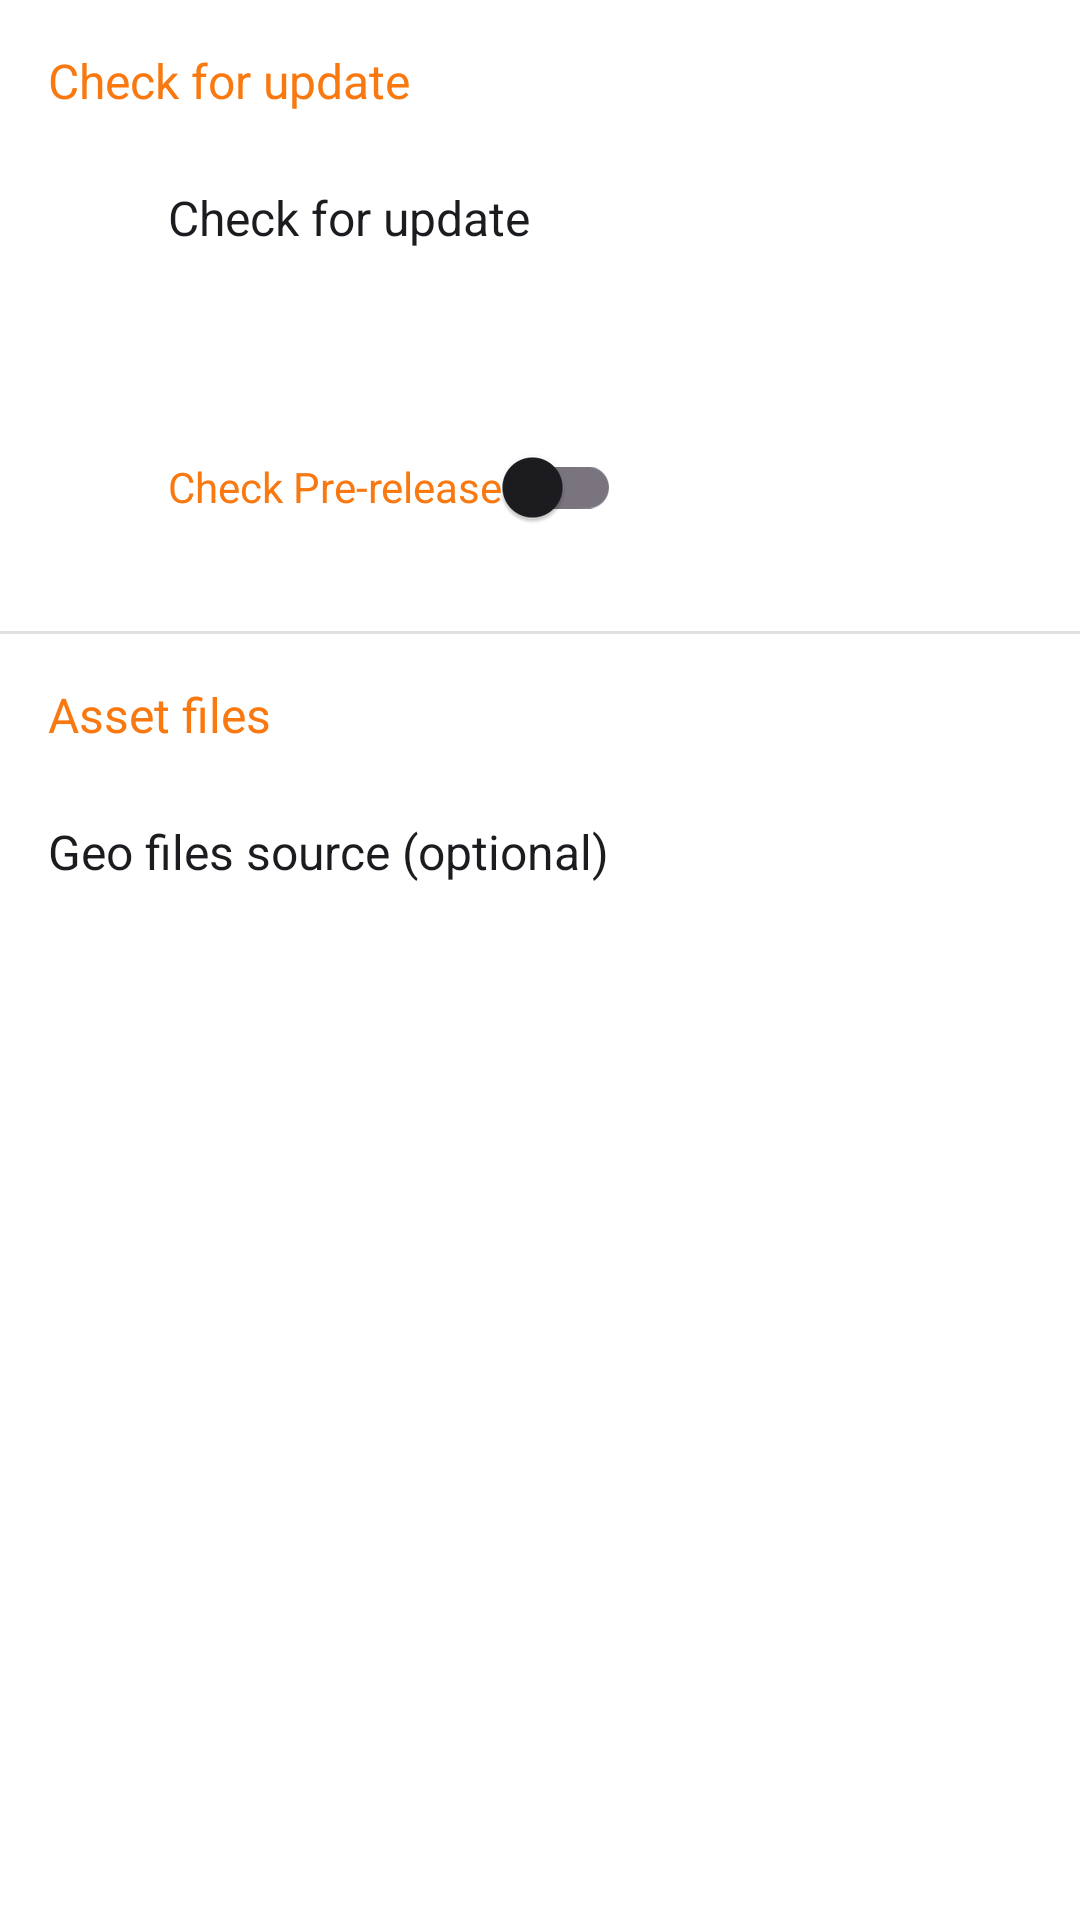

Write the Android layout XML for this screen, with the resource values it uses.
<!-- AndroidManifest.xml: application theme AppThemeDayNight.NoActionBar -->
<!-- res/layout/activity_user_asset.xml -->
<?xml version="1.0" encoding="utf-8"?>
<RelativeLayout xmlns:android="http://schemas.android.com/apk/res/android"
    xmlns:app="http://schemas.android.com/apk/res-auto"
    xmlns:tools="http://schemas.android.com/tools"
    android:layout_width="match_parent"
    android:layout_height="match_parent"
    android:fitsSystemWindows="true"
    tools:context=".ui.UserAssetActivity">

    <com.google.android.material.progressindicator.LinearProgressIndicator
        android:id="@+id/pb_waiting"
        android:layout_width="match_parent"
        android:layout_height="wrap_content"
        android:indeterminate="true"
        android:visibility="invisible"
        app:indicatorColor="@color/color_fab_active" />

    <androidx.core.widget.NestedScrollView
        android:id="@+id/main_content"
        android:layout_width="match_parent"
        android:layout_height="match_parent">

        <LinearLayout
            android:layout_width="match_parent"
            android:layout_height="wrap_content"
            android:orientation="vertical">

            
            <LinearLayout
                android:layout_width="match_parent"
                android:layout_height="wrap_content"
                android:layout_marginHorizontal="@dimen/padding_spacing_dp16"
                android:layout_marginTop="@dimen/padding_spacing_dp16"
                android:layout_marginBottom="@dimen/padding_spacing_dp8"
                android:orientation="vertical">

                <TextView
                    android:layout_width="wrap_content"
                    android:layout_height="wrap_content"
                    android:text="@string/update_check_for_update"
                    android:textAppearance="@style/TextAppearance.AppCompat.Subhead"
                    android:textColor="@color/colorAccent" />
            </LinearLayout>

            <LinearLayout
                android:id="@+id/layout_check_update"
                android:layout_width="match_parent"
                android:layout_height="wrap_content"
                android:background="?attr/selectableItemBackground"
                android:clickable="true"
                android:focusable="true"
                android:gravity="center|start"
                android:orientation="horizontal"
                android:padding="@dimen/padding_spacing_dp16">

                <ImageView
                    android:layout_width="@dimen/image_size_dp24"
                    android:layout_height="@dimen/image_size_dp24"
                    app:srcCompat="@drawable/ic_check_update_24dp" />

                <LinearLayout
                    android:layout_width="0dp"
                    android:layout_height="wrap_content"
                    android:layout_weight="1"
                    android:orientation="vertical"
                    android:paddingStart="@dimen/padding_spacing_dp16">

                    <TextView
                        android:layout_width="wrap_content"
                        android:layout_height="wrap_content"
                        android:text="@string/update_check_for_update"
                        android:textAppearance="@style/TextAppearance.AppCompat.Subhead" />

                    <TextView
                        android:id="@+id/tv_version"
                        android:layout_width="wrap_content"
                        android:layout_height="wrap_content"
                        android:layout_marginTop="@dimen/padding_spacing_dp4"
                        android:textAppearance="@style/TextAppearance.AppCompat.Small" />
                </LinearLayout>

            </LinearLayout>

            <LinearLayout
                android:layout_width="match_parent"
                android:layout_height="wrap_content"
                android:background="?attr/selectableItemBackground"
                android:clickable="true"
                android:focusable="true"
                android:gravity="center|start"
                android:orientation="horizontal"
                android:padding="@dimen/padding_spacing_dp16">

                <ImageView
                    android:layout_width="@dimen/image_size_dp24"
                    android:layout_height="@dimen/image_size_dp24"
                    app:srcCompat="@drawable/ic_source_code_24dp" />

                <androidx.appcompat.widget.SwitchCompat
                    android:id="@+id/check_pre_release"
                    android:layout_width="wrap_content"
                    android:layout_height="wrap_content"
                    android:maxLines="1"
                    android:paddingStart="@dimen/padding_spacing_dp16"
                    android:text="@string/update_check_pre_release"
                    android:textAppearance="@style/TextAppearance.AppCompat.Small"
                    android:textColor="@color/colorAccent"
                    app:theme="@style/BrandedSwitch" />
            </LinearLayout>

            
            <View
                android:layout_width="match_parent"
                android:layout_height="1dp"
                android:background="?android:attr/listDivider"
                android:layout_marginTop="@dimen/padding_spacing_dp8"
                android:layout_marginBottom="@dimen/padding_spacing_dp8" />

            
            <LinearLayout
                android:layout_width="match_parent"
                android:layout_height="wrap_content"
                android:layout_marginHorizontal="@dimen/padding_spacing_dp16"
                android:layout_marginTop="@dimen/padding_spacing_dp8"
                android:layout_marginBottom="@dimen/padding_spacing_dp8"
                android:orientation="vertical">

                <TextView
                    android:layout_width="wrap_content"
                    android:layout_height="wrap_content"
                    android:text="@string/title_user_asset_setting"
                    android:textAppearance="@style/TextAppearance.AppCompat.Subhead"
                    android:textColor="@color/colorAccent" />
            </LinearLayout>

            <LinearLayout
                android:id="@+id/layout_geo_files_sources"
                android:layout_width="match_parent"
                android:layout_height="wrap_content"
                android:background="?attr/selectableItemBackground"
                android:clickable="true"
                android:focusable="true"
                android:gravity="center|start"
                android:orientation="vertical"
                android:padding="@dimen/padding_spacing_dp16">

                <TextView
                    android:layout_width="wrap_content"
                    android:layout_height="wrap_content"
                    android:text="@string/asset_geo_files_sources"
                    android:textAppearance="@style/TextAppearance.AppCompat.Subhead" />

                <TextView
                    android:id="@+id/tv_geo_files_sources_summary"
                    android:layout_width="wrap_content"
                    android:layout_height="wrap_content"
                    android:layout_marginTop="@dimen/padding_spacing_dp8"
                    android:maxLines="2"
                    android:textAppearance="@style/TextAppearance.AppCompat.Small" />
            </LinearLayout>

            <androidx.recyclerview.widget.RecyclerView
                android:id="@+id/recycler_view"
                android:layout_width="match_parent"
                android:layout_height="wrap_content"
                android:nestedScrollingEnabled="false"
                tools:listitem="@layout/item_recycler_user_asset" />
        </LinearLayout>
    </androidx.core.widget.NestedScrollView>

</RelativeLayout>
<!-- resources referenced by this layout -->
<resources>
  <color name="colorAccent">@color/md_theme_secondary</color>
  <color name="color_fab_active">#f97910</color>
  <dimen name="image_size_dp24">24dp</dimen>
  <dimen name="padding_spacing_dp16">16dp</dimen>
  <dimen name="padding_spacing_dp4">4dp</dimen>
  <dimen name="padding_spacing_dp8">8dp</dimen>
  <string name="asset_geo_files_sources">Geo files source (optional)</string>
  <string name="title_user_asset_setting">Asset files</string>
  <string name="update_check_for_update">Check for update</string>
  <string name="update_check_pre_release">Check Pre-release</string>
  <style name="BrandedSwitch" parent="AppThemeDayNight">
          <item name="colorPrimary">@color/color_fab_active</item>
      </style>
  <style name="AppThemeDayNight.NoActionBar" parent="AppThemeDayNight">
          <item name="windowActionBar">false</item>
          <item name="windowNoTitle">true</item>
      </style>
  <color name="md_theme_secondary">#f97910</color>
  <style name="AppThemeDayNight" parent="AppThemeBase">
          
          <item name="android:windowLightStatusBar">true</item>
          <item name="android:windowLightNavigationBar" tools:targetApi="27">true</item>
      </style>
  <color name="md_theme_primary">#000000</color>
  <color name="md_theme_onPrimary">#FFFFFF</color>
  <color name="md_theme_primaryContainer">#E0E0E0</color>
  <color name="md_theme_onPrimaryContainer">#000000</color>
  <color name="md_theme_onSecondary">#FFFFFF</color>
  <color name="md_theme_secondaryContainer">#FFE8D6</color>
  <color name="md_theme_onSecondaryContainer">#2B1700</color>
  <color name="md_theme_tertiary">#009966</color>
  <color name="md_theme_onTertiary">#FFFFFF</color>
  <color name="md_theme_tertiaryContainer">#A0F2D0</color>
  <color name="md_theme_onTertiaryContainer">#00201A</color>
  <color name="md_theme_error">#BA1A1A</color>
  <color name="md_theme_onError">#FFFFFF</color>
  <color name="md_theme_errorContainer">#FFDAD6</color>
  <color name="md_theme_onErrorContainer">#410002</color>
  <color name="md_theme_surface">#FFFFFF</color>
  <color name="md_theme_onSurface">#1C1B1F</color>
  <color name="md_theme_surfaceVariant">#E7E0EC</color>
  <color name="md_theme_onSurfaceVariant">#49454F</color>
  <color name="md_theme_inverseSurface">#313033</color>
  <color name="md_theme_inverseOnSurface">#F4EFF4</color>
  <color name="md_theme_background">#FFFFFF</color>
  <color name="md_theme_onBackground">#1C1B1F</color>
  <color name="md_theme_outline">#79747E</color>
  <color name="md_theme_outlineVariant">#CAC4D0</color>
  <color name="md_theme_inversePrimary">#C0C0C0</color>
  <style name="KNcloudMaterialAlertDialogTheme" parent="ThemeOverlay.Material3.MaterialAlertDialog">
          <item name="shapeAppearanceOverlay">@style/KNcloudDialogShape</item>
          <item name="colorSurface">@color/card_main_bg</item>
          <item name="colorOnSurface">@color/md_theme_onSurface</item>
          <item name="colorOnSurfaceVariant">@color/md_theme_onSurfaceVariant</item>
          <item name="colorPrimary">@color/color_fab_active</item>
          <item name="buttonBarPositiveButtonStyle">@style/KNcloudDialogButtonStyle</item>
          <item name="buttonBarNegativeButtonStyle">@style/KNcloudDialogButtonStyle</item>
          <item name="buttonBarNeutralButtonStyle">@style/KNcloudDialogButtonStyle</item>
      </style>
  <style name="KNcloudDialogShape" parent="">
          <item name="cornerSize">22dp</item>
      </style>
  <color name="card_main_bg">#FFFFFF</color>
  <style name="KNcloudDialogButtonStyle" parent="Widget.Material3.Button.TextButton.Dialog">
          <item name="android:textColor">@color/color_fab_active</item>
          <item name="rippleColor">@color/color_fab_active</item>
      </style>
</resources>
